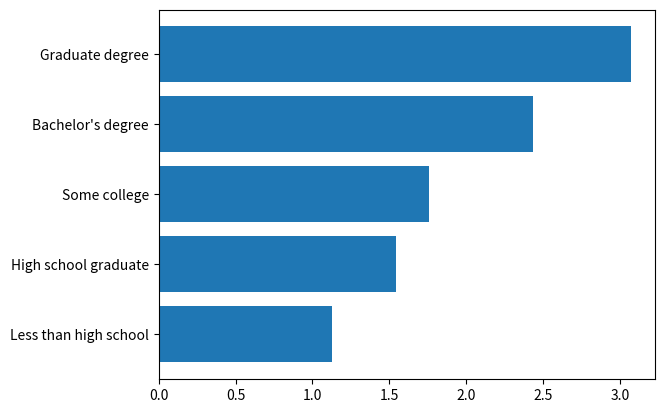

This chart was generated by the following Python code:
import matplotlib.pyplot as plt
import numpy as np

lifetime_earning_by_educational_background = {"Less than high school":1.13, "High school graduate":1.54, "Some college":1.76, "Bachelor's degree":2.43, "Graduate degree":3.07}
degrees = list(lifetime_earning_by_educational_background.keys())
earning = list(lifetime_earning_by_educational_background.values())
x = np.array(degrees)
y = np.array(earning)

plt.barh(x, y)
plt.show()